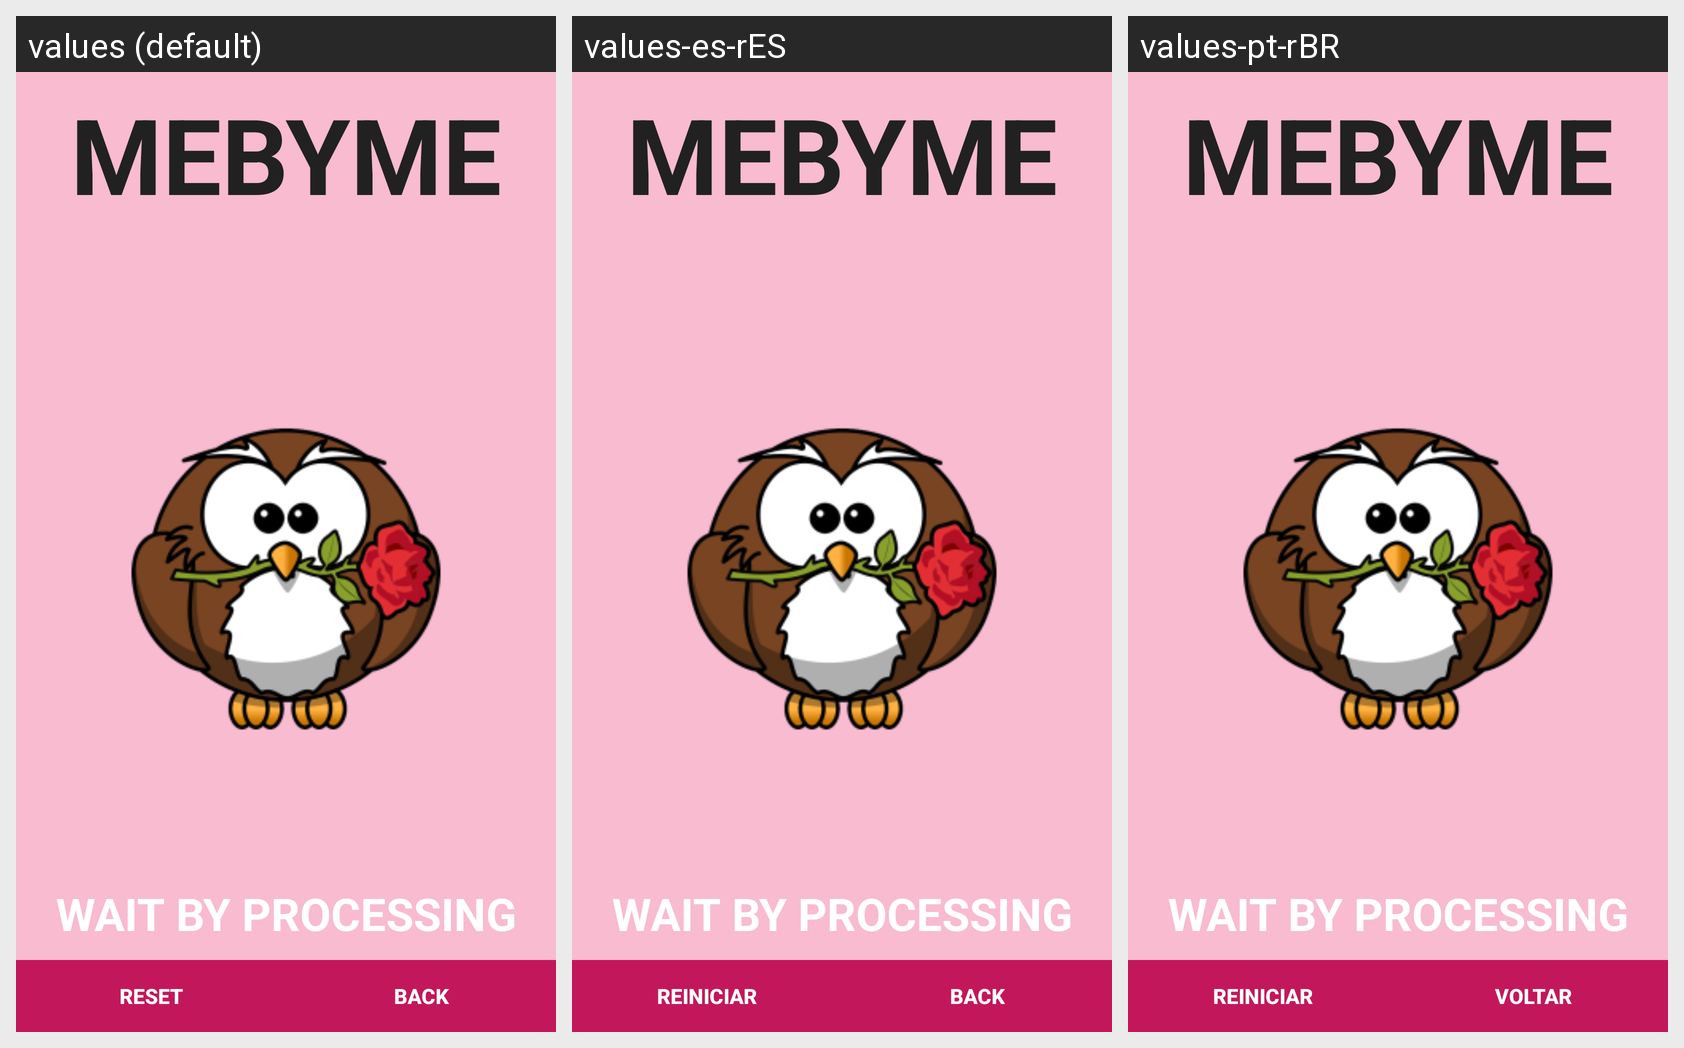

This grid shows one Android layout under several languages. Give, for every string resource on the screen, its name, the default text and each shown locale's text.
Android screen res/layout/main_module_fragment_tool_reset.xml rendered under 3 locales, left to right: values (default), values-es-rES, values-pt-rBR. Device: Nexus 5 (rendered at 1080×1920; each locale shown at half size, 540×960, under a caption strip naming it); theme ThemeDefault.
Strings drawn on this screen, with the default value and each locale's value (text and hints the layout hard-codes, and strings that could not be matched under every locale, appear in the picture but are not listed):

app_name
  values: MeByMe
  values-es-rES: MeByMe  [not translated; the default value is used]
  values-pt-rBR: MeByMe  [not translated; the default value is used]

message_wait_by_processing
  values: Wait by processing
  values-es-rES: Wait by processing
  values-pt-rBR: Wait by processing

label_reset
  values: Reset
  values-es-rES: Reiniciar
  values-pt-rBR: Reiniciar

label_back
  values: Back
  values-es-rES: Back
  values-pt-rBR: Voltar
